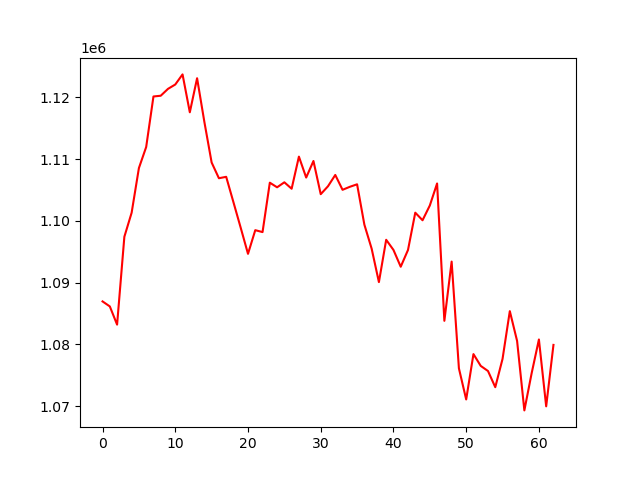

The file beside this chart, header and first rows:
, 0
0, 1086949
1, 1086142
2, 1083193
3, 1097418
4, 1101308
5, 1108538
6, 1111944
7, 1120120
8, 1120241
9, 1121354
10, 1122059
11, 1123694
12, 1117561
13, 1123077
14, 1116011
15, 1109434
16, 1106887
17, 1107118
18, 1103002
19, 1098859
20, 1094652
21, 1098482
22, 1098170
23, 1106167
24, 1105421
25, 1106230
26, 1105189
27, 1110385
28, 1106999
29, 1109679
30, 1104307
31, 1105592
32, 1107419
33, 1105015
34, 1105499
35, 1105906
36, 1099382
37, 1095498
38, 1090075
39, 1096925
40, 1095285
41, 1092563
42, 1095279
43, 1101312
44, 1100086
45, 1102476
46, 1106043
47, 1083809
48, 1093396
49, 1076119
50, 1071081
51, 1078422
52, 1076513
53, 1075685
54, 1073067
55, 1077648
56, 1085377
57, 1080553
58, 1069311
59, 1075321
... 3 more rows
